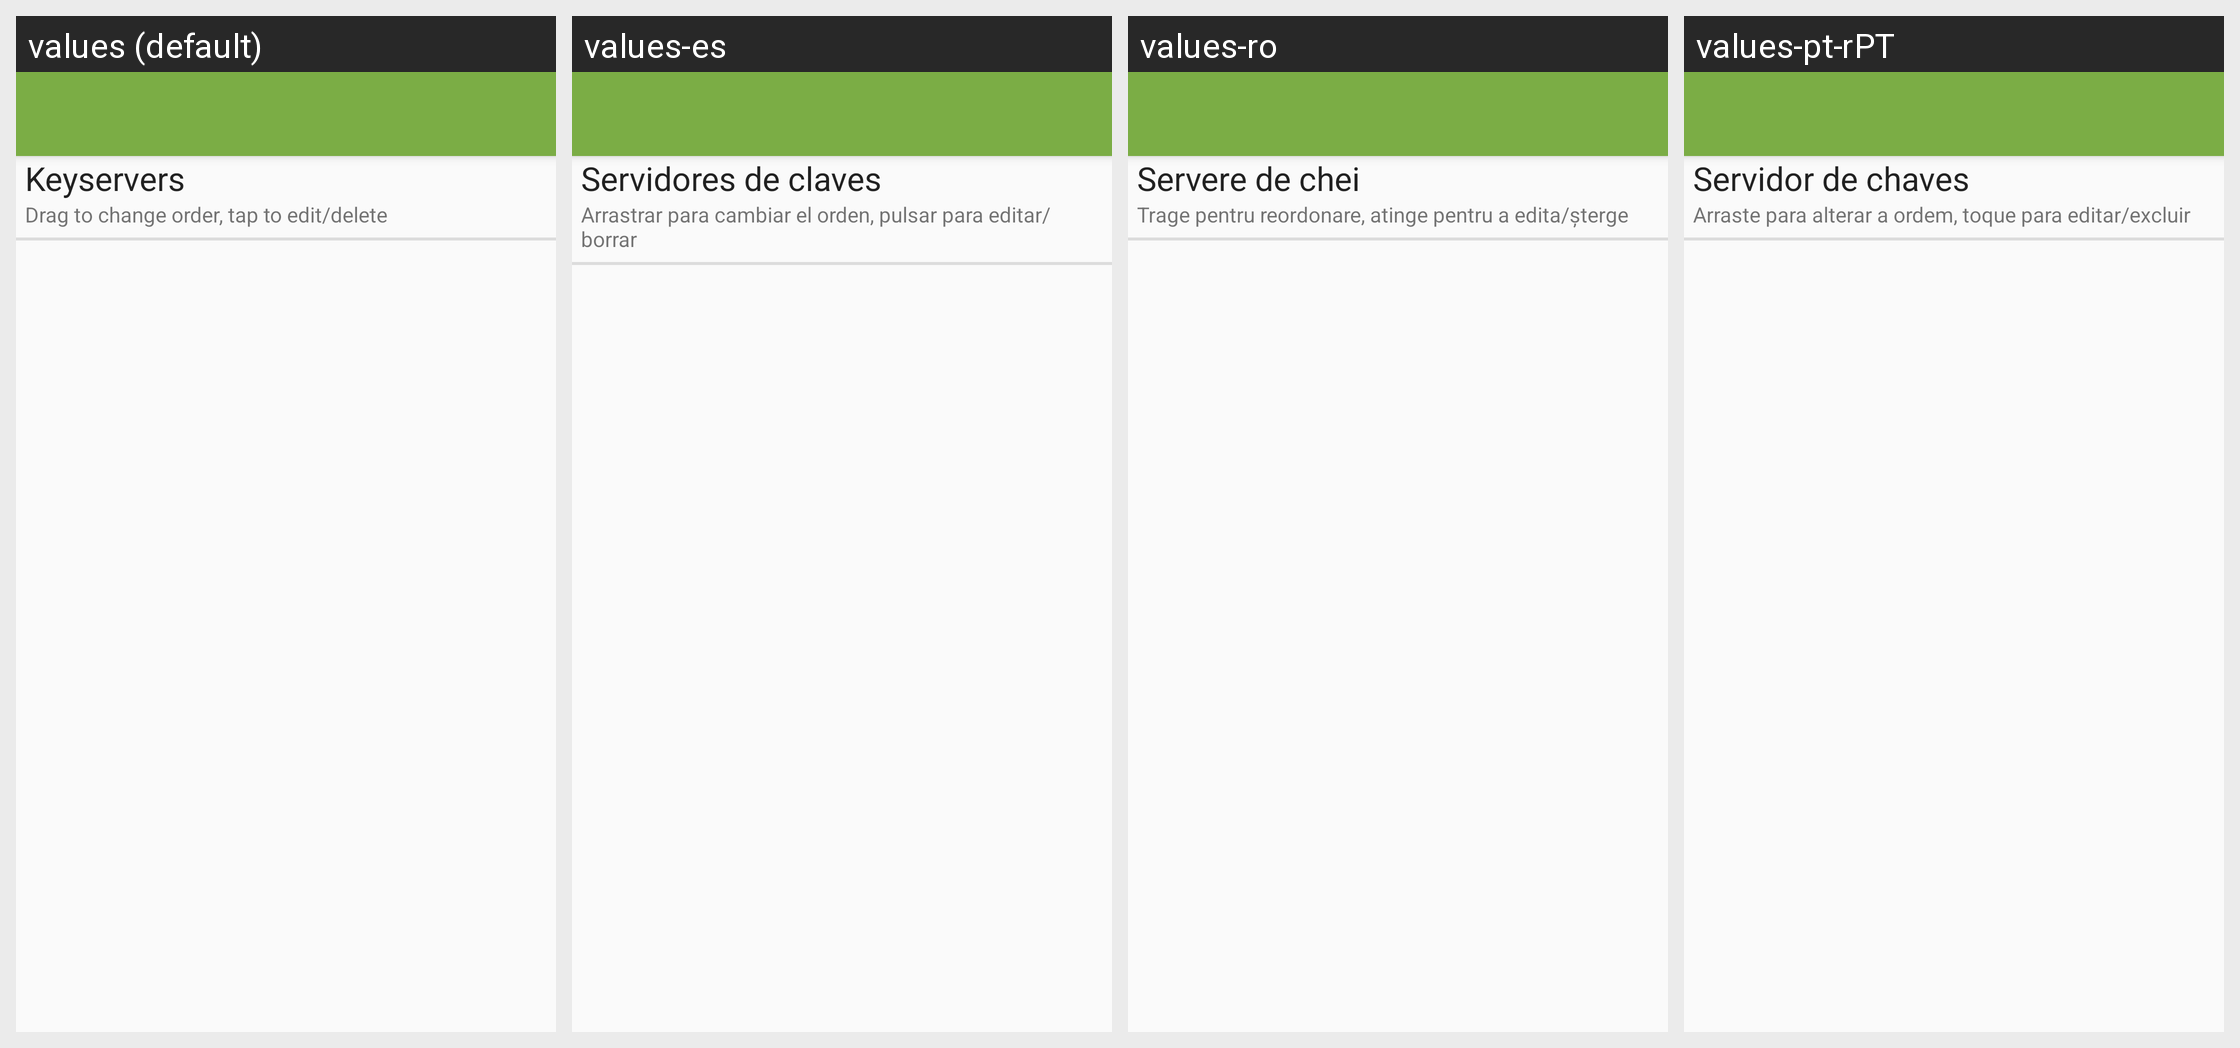

The Android screen above is rendered under several locales of the same app. Produce the string resources it draws, with the default and per-locale values.
Android screen res/layout/key_server_preference.xml rendered under 4 locales, left to right: values (default), values-es, values-ro, values-pt-rPT. Device: Nexus 5 (rendered at 1080×1920; each locale shown at half size, 540×960, under a caption strip naming it); theme Theme.Keychain.Light.
Other locales in the repository, not shown: values-ar, values-br, values-ca, values-cs, values-cs-rCZ, values-da, values-de, values-el, values-eo, values-es-rCO, values-es-rMX, values-et, values-eu, values-fa, values-fi, values-fr, values-gl, values-gu, values-hi, values-hu, values-id, values-it, values-it-rIT, values-ja, values-kn, values-ko, values-la, values-ml, values-nb, values-nl, values-nl-rBE, values-nl-rNL, values-pl, values-pt-rBR, values-ru, values-sl, values-sr, values-sv, values-te, values-th, values-tr, values-uk, values-vi, values-zh, values-zh-rTW.
Strings drawn on this screen, with the default value and each locale's value (text and hints the layout hard-codes, and strings that could not be matched under every locale, appear in the picture but are not listed):

label_keyservers_title
  values: Keyservers
  values-es: Servidores de claves
  values-ro: Servere de chei
  values-pt-rPT: Servidor de chaves

label_keyserver_settings_hint
  values: Drag to change order, tap to edit/delete
  values-es: Arrastrar para cambiar el orden, pulsar para editar/borrar
  values-ro: Trage pentru reordonare, atinge pentru a edita/șterge
  values-pt-rPT: Arraste para alterar a ordem, toque para editar/excluir
